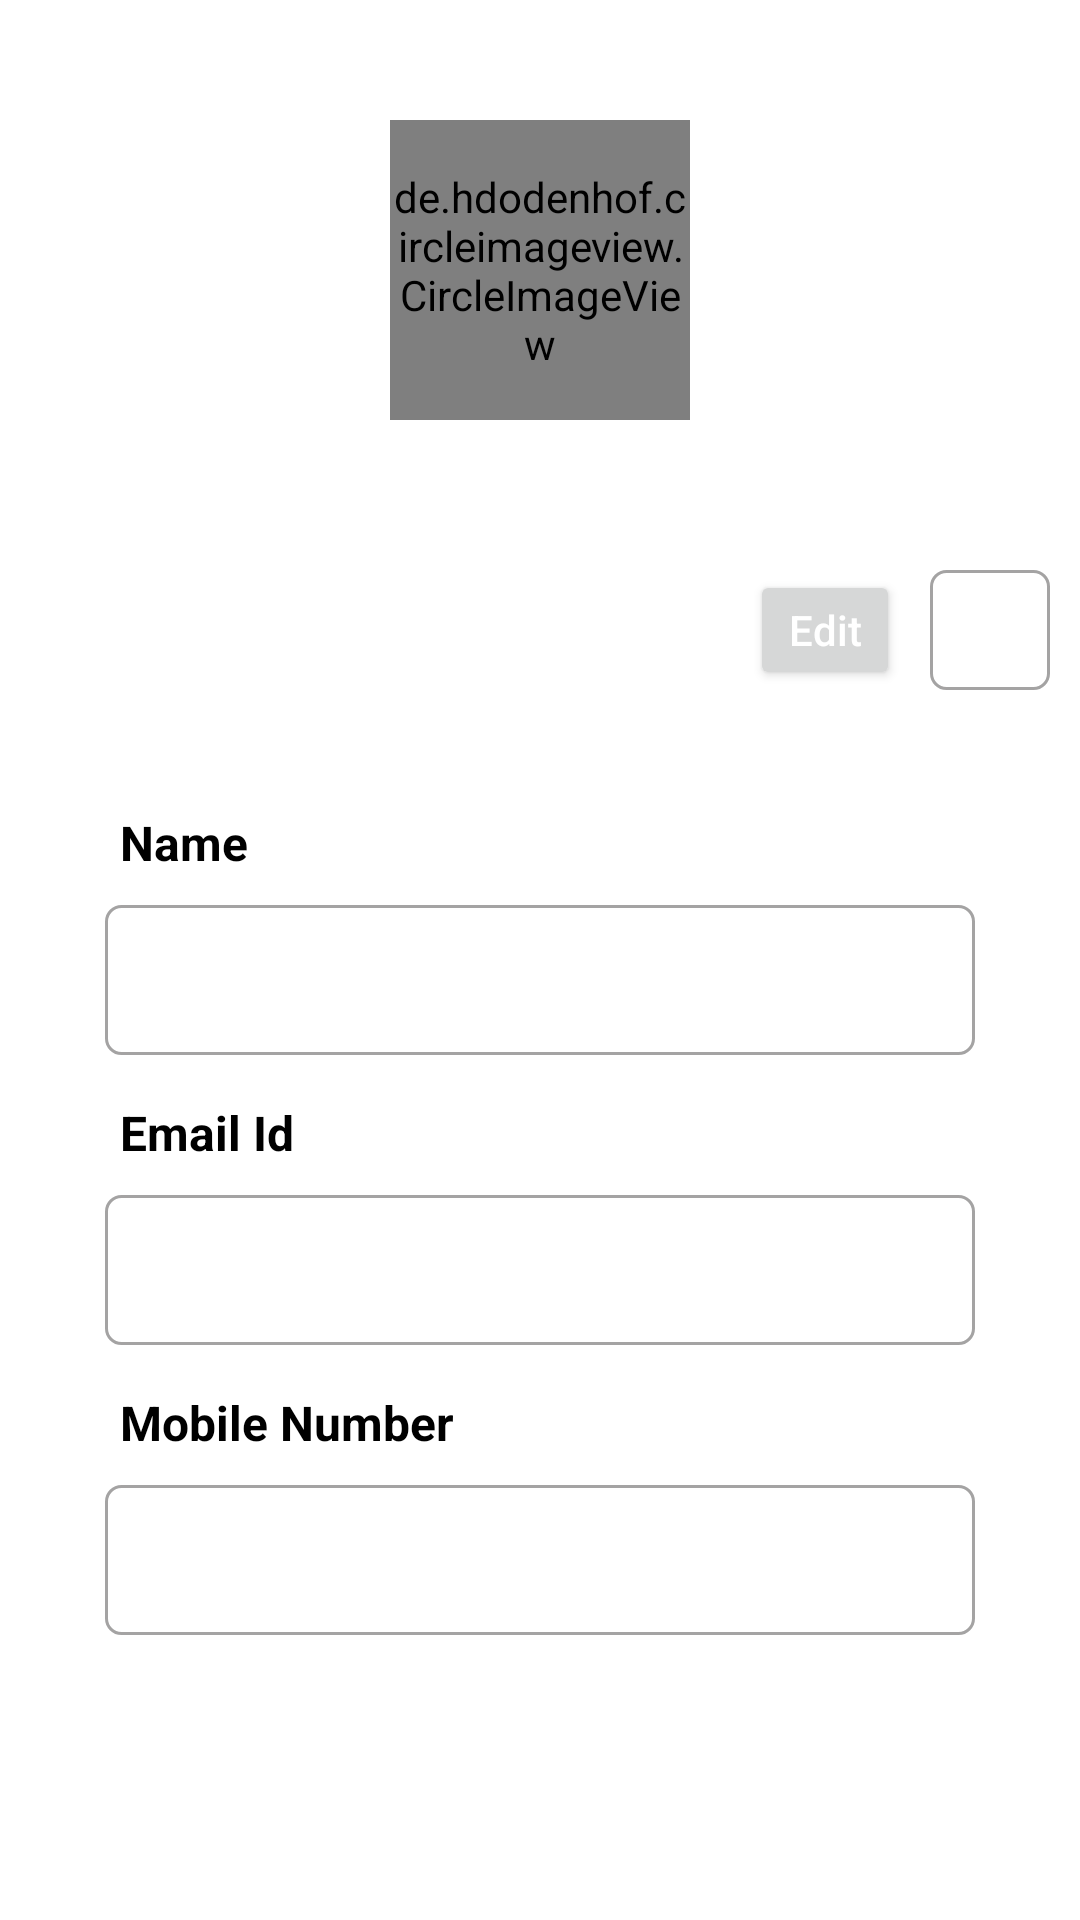

The Android layout XML behind this screen, and the referenced resources:
<!-- AndroidManifest.xml: application theme Theme.OnlineClasses -->
<!-- res/layout/fragment_profile.xml -->
<?xml version="1.0" encoding="utf-8"?>
<RelativeLayout xmlns:android="http://schemas.android.com/apk/res/android"
    xmlns:tools="http://schemas.android.com/tools"
    android:layout_width="match_parent"
    android:layout_height="match_parent"
    xmlns:ads="http://schemas.android.com/apk/res-auto"
    android:background="@color/white">


    <LinearLayout
        android:layout_width="match_parent"
        android:layout_height="match_parent"
        android:orientation="vertical">

        <de.hdodenhof.circleimageview.CircleImageView
            android:id="@+id/profile_image"
            android:layout_width="100dp"
            android:layout_height="100dp"
            android:layout_margin="40dp"
            android:layout_gravity="center"
            android:src="@drawable/ic_profile"/>

        <LinearLayout
            android:layout_width="match_parent"
            android:layout_height="wrap_content"
            android:orientation="horizontal"
            android:layout_gravity="center"
            android:gravity="right"
            android:layout_margin="10dp">

            <Button
                android:id="@+id/edit_profile1"
                android:layout_width="50dp"
                android:layout_height="40dp"
                android:padding="5dp"
                android:text="Edit"
                android:textColor="@color/white"
                android:textAllCaps="false"
                android:layout_marginLeft="80dp"/>

            <ImageView
                android:id="@+id/edit_profile2"
                android:layout_width="40dp"
                android:layout_height="40dp"
                android:padding="5dp"
                android:layout_marginLeft="10dp"
                android:background="@drawable/edittext_border"
                android:src="@drawable/ic_edit"/>


        </LinearLayout>

        <LinearLayout
            android:layout_width="match_parent"
            android:layout_height="wrap_content"
            android:orientation="vertical"
            android:padding="10dp"
            android:layout_margin="15dp">

            <TextView
                android:layout_width="match_parent"
                android:layout_height="wrap_content"
                android:text="Name"
                android:textStyle="bold"
                android:textColor="@color/black"
                android:textSize="16dp"
                android:layout_marginLeft="15dp"
                android:layout_marginRight="15dp"
                android:layout_marginTop="5dp"/>

            <TextView
                android:id="@+id/user_name"
                android:layout_width="match_parent"
                android:layout_height="50dp"
                android:textSize="16dp"
                android:layout_margin="10dp"
                android:paddingLeft="15dp"
                android:gravity="start|center"
                android:textColor="@color/black"
                android:background="@drawable/edittext_border"/>


            <TextView
                android:layout_width="match_parent"
                android:layout_height="wrap_content"
                android:text="Email Id"
                android:textStyle="bold"
                android:textColor="@color/black"
                android:textSize="16dp"
                android:layout_marginLeft="15dp"
                android:layout_marginRight="15dp"
                android:layout_marginTop="5dp"/>

            <TextView
                android:id="@+id/user_email"
                android:layout_width="match_parent"
                android:layout_height="50dp"
                android:textSize="16dp"
                android:layout_margin="10dp"
                android:paddingLeft="15dp"
                android:gravity="start|center"
                android:textColor="@color/black"
                android:background="@drawable/edittext_border"/>

            <TextView
                android:layout_width="match_parent"
                android:layout_height="wrap_content"
                android:text="Mobile Number"
                android:textStyle="bold"
                android:textColor="@color/black"
                android:textSize="16dp"
                android:layout_marginLeft="15dp"
                android:layout_marginRight="15dp"
                android:layout_marginTop="5dp"/>

            <TextView
                android:id="@+id/user_mobile"
                android:layout_width="match_parent"
                android:layout_height="50dp"
                android:textSize="16dp"
                android:layout_margin="10dp"
                android:paddingLeft="15dp"
                android:gravity="start|center"
                android:textColor="@color/black"
                android:background="@drawable/edittext_border"/>


        </LinearLayout>


    </LinearLayout>





</RelativeLayout>
<!-- resources referenced by this layout -->
<resources>
  <color name="black">#FF000000</color>
  <color name="white">#FFFFFFFF</color>
  <!-- drawable edittext_border (drawable) -->
  <?xml version="1.0" encoding="utf-8"?>
  
  <shape xmlns:android="http://schemas.android.com/apk/res/android">
  
  
  
      <corners android:radius="5dp"/>
  
      <stroke android:width="1dp" android:color="#A4A3A3"/>
  
  </shape>
  <style name="Theme.OnlineClasses" parent="Base.Theme.OnlineClasses" />
  <style name="Base.Theme.OnlineClasses" parent="Theme.MaterialComponents.DayNight.DarkActionBar">
          
          
      </style>
</resources>
